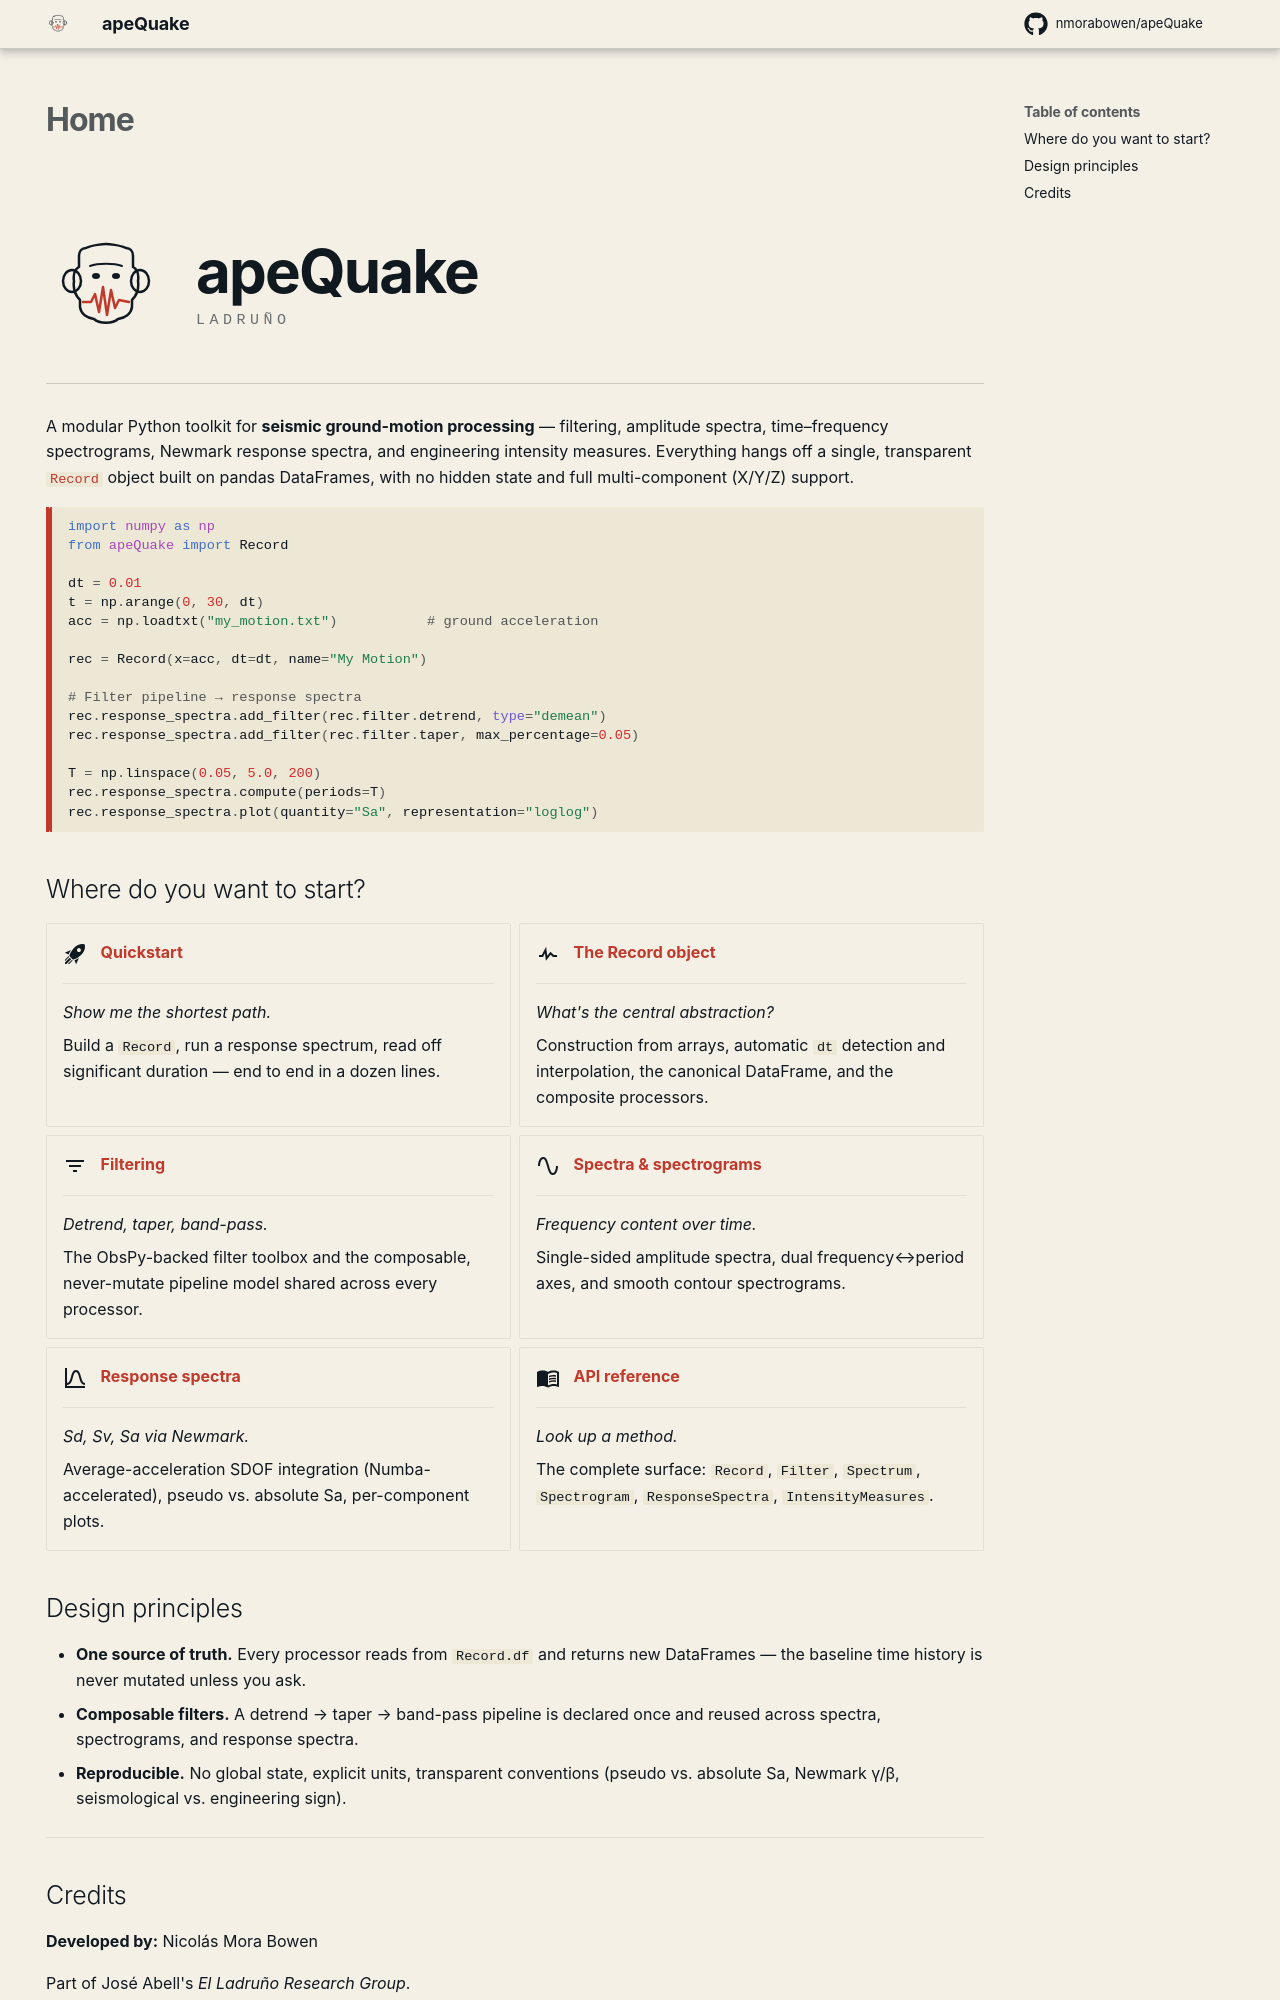

repository: nmorabowen/apeQuake · page: index.html · generator: mkdocs

---
hide:
  - navigation
---

<div class="ape-hero" markdown>
<img class="ape-hero__mark" src="assets/logo.svg" alt="apeQuake mark" />
<div>
  <div class="ape-hero__word">apeQuake</div>
  <div class="ape-hero__sub">LADRUÑO</div>
</div>
</div>

A modular Python toolkit for **seismic ground-motion processing** — filtering,
amplitude spectra, time–frequency spectrograms, Newmark response spectra, and
engineering intensity measures. Everything hangs off a single, transparent
[`Record`](guides/records.md) object built on pandas DataFrames, with no hidden
state and full multi-component (X/Y/Z) support.

```python
import numpy as np
from apeQuake import Record

dt = 0.01
t = np.arange(0, 30, dt)
acc = np.loadtxt("my_motion.txt")           # ground acceleration

rec = Record(x=acc, dt=dt, name="My Motion")

# Filter pipeline → response spectra
rec.response_spectra.add_filter(rec.filter.detrend, type="demean")
rec.response_spectra.add_filter(rec.filter.taper, max_percentage=0.05)

T = np.linspace(0.05, 5.0, 200)
rec.response_spectra.compute(periods=T)
rec.response_spectra.plot(quantity="Sa", representation="loglog")
```

## Where do you want to start?

<div class="grid cards" markdown>

-   :material-rocket-launch:{ .lg .middle } &nbsp; __[Quickstart](guides/quickstart.md)__

    ---

    *Show me the shortest path.*

    Build a `Record`, run a response spectrum, read off significant
    duration — end to end in a dozen lines.

-   :material-pulse:{ .lg .middle } &nbsp; __[The Record object](guides/records.md)__

    ---

    *What's the central abstraction?*

    Construction from arrays, automatic `dt` detection and interpolation,
    the canonical DataFrame, and the composite processors.

-   :material-filter-variant:{ .lg .middle } &nbsp; __[Filtering](guides/filtering.md)__

    ---

    *Detrend, taper, band-pass.*

    The ObsPy-backed filter toolbox and the composable, never-mutate
    pipeline model shared across every processor.

-   :material-sine-wave:{ .lg .middle } &nbsp; __[Spectra & spectrograms](guides/spectra.md)__

    ---

    *Frequency content over time.*

    Single-sided amplitude spectra, dual frequency↔period axes, and
    smooth contour spectrograms.

-   :material-chart-bell-curve:{ .lg .middle } &nbsp; __[Response spectra](guides/response-spectra.md)__

    ---

    *Sd, Sv, Sa via Newmark.*

    Average-acceleration SDOF integration (Numba-accelerated),
    pseudo vs. absolute Sa, per-component plots.

-   :material-book-open-variant:{ .lg .middle } &nbsp; __[API reference](api/index.md)__

    ---

    *Look up a method.*

    The complete surface: `Record`, `Filter`, `Spectrum`,
    `Spectrogram`, `ResponseSpectra`, `IntensityMeasures`.

</div>
